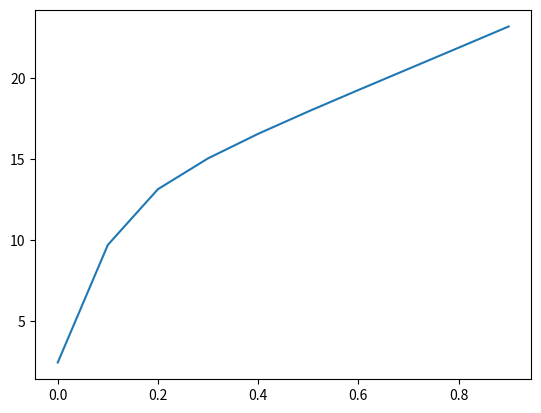

Python code for this plot:
# %%
import numpy as np
import pandas as pd
import math
import matplotlib.pyplot as plt
from scipy.stats import norm,multivariate_normal
from scipy import integrate

sigma=np.arange(0,1,0.1)
lam=1
gam=1
r=0.1
t=0.25
K=100
S0=100

cov_stock=-lam/np.sqrt(1+np.power(lam,2))
z=multivariate_normal([0,0],[[1,cov_stock],[cov_stock,1]])

def integrandGSN(y):
    return norm.pdf(y)*norm.cdf(lam*y+gam)/norm.cdf(gam/np.sqrt(1+np.power(lam,2)))
def SFGSN(x):
    return integrate.quad(integrandGSN,x,+np.inf)[0]   



def ECO(s):
    h1=(lam*s*np.sqrt(t)+gam)/np.sqrt(1+np.power(lam,2))
    h2=gam/np.sqrt(1+np.power(lam,2))
    w=(np.log(S0/K)+((r+(np.power(s,2)/2))*t)-np.log(norm.cdf(h1)/norm.cdf(h2)))/(s*np.sqrt(t))
        
    return S0*(1-z.cdf([h1,-w]))-np.exp(-r*t)*K*SFGSN(-w+(s*np.sqrt(t)))   

y=[ECO(s) for s in sigma]
plt.plot(sigma,y)
plt.show()
plt.savefig('ECO.png')
#%%
x=[0,0]
cov_stock=-lam/np.sqrt(1+np.power(lam,2))
z=multivariate_normal([0,0],[[1,cov_stock],[cov_stock,1]])
print(z.cdf(x))

# %%
from scipy import integrate
def integrandGSN(y):
    return norm.pdf(y)*norm.cdf(lam*y+gam)/norm.cdf(gam/np.sqrt(1+np.power(lam,2)))
def SFGSN(x):
    return integrate.quad(integrandGSN,x,+np.inf)[0]   


# %%
